Dataset: final_dataset (GitHub, SHAIKHANIF2004/DogBreedClassifier). Classes: Chihuahua, Japanese spaniel, Maltese dog, Pekinese, Shih-Tzu, Blenheim spaniel, papillon, toy terrier, Rhodesian ridgeback, Afghan hound, basset, beagle, bloodhound, bluetick, black-and-tan coonhound, Walker hound, English foxhound, redbone, borzoi, Irish wolfhound, Italian greyhound, whippet, Ibizan hound, Norwegian elkhound, otterhound, Saluki, Scottish deerhound, Weimaraner, Staffordshire bull terrier, American Staffordshire terrier, Bedlington terrier, Border terrier, Kerry blue terrier, Irish terrier, Norfolk terrier, Norwich terrier, Yorkshire terrier, wire-haired fox terrier, Lakeland terrier, Sealyham terrier, Airedale, cairn, Australian terrier, Dandie Dinmont, Boston bull, miniature schnauzer, giant schnauzer, standard schnauzer, Scotch terrier, Tibetan terrier, silky terrier, soft-coated wheaten terrier, West Highland white terrier, Lhasa, flat-coated retriever, curly-coated retriever, golden retriever, Labrador retriever, Chesapeake Bay retriever, German short-haired pointer, vizsla, English setter, Irish setter, Gordon setter, Brittany spaniel, clumber, English springer, Welsh springer spaniel, cocker spaniel, Sussex spaniel, Irish water spaniel, kuvasz, schipperke, groenendael, malinois, briard, kelpie, komondor, Old English sheepdog, Shetland sheepdog, collie, Border collie, Bouvier des Flandres, Rottweiler, German shepherd, Doberman, miniature pinscher, Greater Swiss Mountain dog, Bernese mountain dog, Appenzeller, Entlebucher, boxer, bull mastiff, Tibetan mastiff, French bulldog, Great Dane, Saint Bernard, Eskimo dog, malamute, Siberian husky, affenpinscher, basenji, pug, Leonberg, Newfoundland, Great Pyrenees, Samoyed, Pomeranian, chow, keeshond, Brabancon griffon, Pembroke, Cardigan, toy poodle, miniature poodle, standard poodle, Mexican hairless, dingo, dhole, African hunting dog.

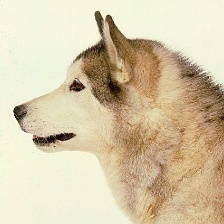
Label: Eskimo dog

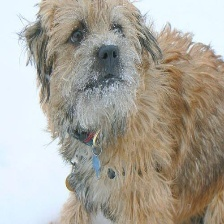
Label: Border terrier

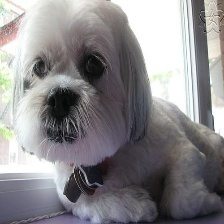
Label: Lhasa

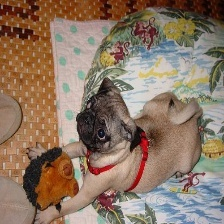
Label: pug

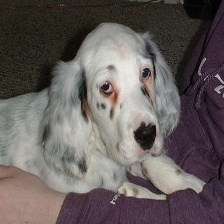
Label: English setter

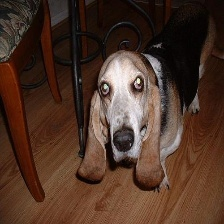
Label: basset
